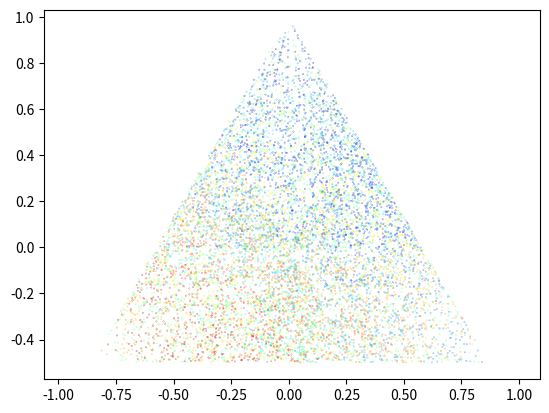

The script that saved this image:
import numpy as np
import matplotlib.pyplot as plt


class ChaosGame:
    """
    A class to make n dimensional polygon and generate a pattern of points
    within the polygon

    Parameters
    ----------
    n: int
        Number of vertices in the polygon
    r : float
        The constant used in making the pattens
    Attributes
    ----------
    n, r : see parameters

    vertices : array_like(float, ndim=2, length=n)
        This is an array containing each of the corners in the polygon

    x : array_like(float, ndim=2)
        This array contains random points generated through an algorithm using
        the parameter r and the vertices stored in the array vertices

    indices : array_like(float, ndim=1)
        This is an array with the indices of which corner was used to generate
        a given point in x

    Raises
    ------
    ValueError
        You've entered invalid values, n >= 3, 0 < r < 1
        The variable color must be boolean

    TypeError
        Either n is not an integer or r is not float
    """
    def __init__(self, n=3, r=0.5):
        if isinstance(n, int) and isinstance(r, float):
            if n >= 3 and (0 < r < 1):
                self.n = n
                self.r = r
                self._generate_ngon()
                self._starting_point()
            else:
                raise ValueError(
                    "You've entered invalid values, n >= 3, 0 < r < 1")
        else:
            raise TypeError(
                "Either n is not an integer or r is not float")

    def _generate_ngon(self):
        theta = np.linspace(0, 2*np.pi, self.n+1)
        self.vertices = np.array([[np.sin(i), np.cos(i)] for i in theta[:-1]])

    def _starting_point(self):
        r = [np.random.random() for _ in range(self.n)]
        weights = [i/sum(r) for i in r]
        self._starting_point = sum([weights[i]*self.vertices[i]
                                    for i in range(self.n)])

    def iterate(self, steps, discard=5):
        """A method to generate random points within the ngon

        Parameters
        ----------
        steps : int
            Amount of steps/points to generate
        discard : int
            Amount of points to discard for the initial array

        Returns
        -------
        None
        """
        starts = np.zeros((discard, 2))
        self.x = np.zeros((steps, 2))
        self.indices = np.zeros(steps)
        starts[0] = self._starting_point
        for i in range(discard-1):
            starts[i+1] = self.r*starts[i]+(1-self.r)*self.vertices[
                np.random.randint(self.n)]
        self.x[0] = starts[-1]
        for i in range(steps-1):
            self.indices[i] = np.random.randint(self.n)
            self.x[i+1] = self.r*self.x[i]+(1-self.r)*self.vertices[
                int(self.indices[i])]
        self._compute_color()

    def _compute_color(self):
        length = len(self.indices)
        self.c = np.zeros(length)
        self.c[0] = self.indices[0]
        for i in range(length-1):
            self.c[i+1] = (self.c[i]+self.indices[i+1])*0.5
        return self.c

    def plot_ngon(self):
        """
        Plots and calls show() for the ngon's vertices
        """
        fig = plt.figure(dpi=500)
        ax = fig.add_subplot(1, 1, 1)
        ax.scatter(*zip(*self.vertices))
        ax.axis('equal')
        plt.show()

    def plot(self, color=False, cmap='jet'):
        """
        Plots the points stored in x and apply a color according the the boolean
        color
        Parameters
        ----------
        color : boolean
            If set to true it will assign a gradient using cmap to the points,
            if set to false(default) it will plot them with the color black

        cmap : array_like
            colormap to apply
        Returns
        ------
        None
        """
        if color:
            colors = self._compute_color()
        elif not color:
            colors = 'black'
        try:
            fig = plt.figure(dpi=500)
            ax = fig.add_subplot(1, 1, 1)
            ax.scatter(*zip(*self.x), c=colors, cmap=cmap, s=0.1, marker='.')
            ax.axis('equal')
        except ValueError:
            print("The variable color must be boolean")

    def show(self, color=False, cmap='jet'):
        """
        Call ChaosGame.plot() and show() to show the plotted points

        Parameters
        ----------
        color, cmap : see ChaosGame.plot() for documentation

        Returns
        ------
        None
        """
        self.plot(color, cmap)
        plt.show()

    def savepng(self, outfile, color=False, cmap='jet'):
        """
        Call ChaosGame.plot() and savefig() to save the plotted points

        Parameters
        ----------
        outfile : String
            String containing the outputfile name

        color, cmap : see ChaosGame.plot() for documentation

        Returns
        ------
        None
        """
        self.plot(color, cmap)
        plt.savefig(outfile)


if __name__ == "__main__":
    a = ChaosGame(3, 2/3)
    a.iterate(10000)
    a.show(color=True)
    #a.savepng("figures/chaos5.png", color=True)
